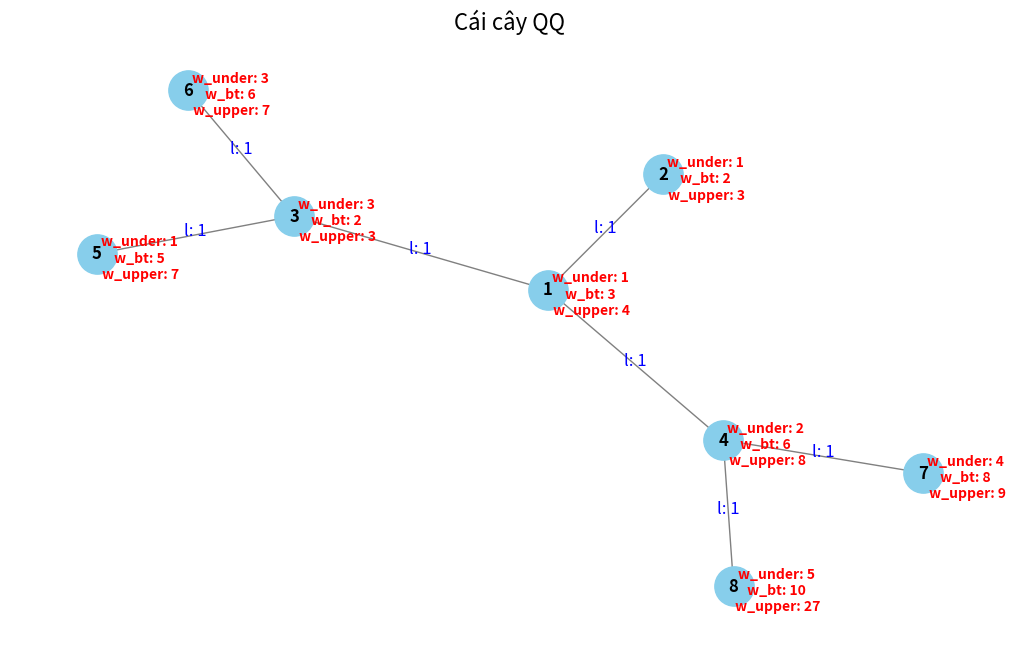

Here is the Python script that generated this plot:
# -*- coding: utf-8 -*-
"""
Created on Fri Jan 17 20:22:34 2025

@author: DANG DUY
"""
import matplotlib.pyplot as plt
import networkx as nx
import numpy as np

#====== Đoạn khởi tạo ========


#w_un=np.zeros(len(w))
w_un=[1,1,3,2,1,3,4,5]
w=[3,2,2,6,5,6,8,10]
w_over=[4,3,3,8,7,7,9,27]
#w_over=np.zeros(len(w))

# Tạo cây
tree = nx.Graph()

# Thêm đỉnh và cạnh
edges = [(1, 2), (1, 3), (1, 4), (3, 5), (3, 6), (4, 7), (4, 8)]
tree.add_edges_from(edges)

# Gắn trọng số cho các cạnh 
edge_weights = {
    (1, 2): 1, (1, 3): 1, (1, 4): 1,
    (3, 5): 1, (3, 6): 1, (4, 7): 1, (4, 8): 1
}


# Cập nhật trọng số của các cạnh
for (u, v), weight in edge_weights.items():
    tree[u][v]['weight'] = weight
#===========================================


#=========Hàm vẽ cây=======================
# Hàm vẽ cây ban đầu lúc chưa có chơi gốc
def draw_initial_tree(tree):
    # Tạo vị trí cho các đỉnh
    pos = nx.spring_layout(tree, seed=42)  # Định vị trí các đỉnh

    # Vẽ đồ thị cây vô hướng
    plt.figure(figsize=(10, 6))
    nx.draw(tree, pos, with_labels=True, node_size=800, 
            node_color="skyblue", font_size=12, font_weight="bold", edge_color="gray", style='solid')
    
    # # Gắn trọng số cung (supply) và cầu (demand) cho mỗi đỉnh
    for node in tree.nodes():
        w_d,w_bt, w_t = w_un[node-1], w[node-1],w_over[node-1]
        plt.text(pos[node][0]+0.1, pos[node][1]-0.08 , f"w_under: {w_d}\n w_bt: {w_bt} \n w_upper: {w_t}",fontsize=10, ha='center', color='red', fontweight='bold')
    
    # Gắn trọng số cho các cạnh
    for u, v, data in tree.edges(data=True):
        weight = data.get('weight', None)
        if weight is not None:
            midpoint = [(pos[u][0] + pos[v][0]) / 2, (pos[u][1] + pos[v][1]) / 2]
            plt.text(midpoint[0], midpoint[1], f"l: {weight}", fontsize=12, ha='center', color='blue')

    plt.title("Cái cây QQ", fontsize=16)
    plt.show()

#=============================================



def solve_knapsack(x, sourc, w_s, deman):
    costs=np.array([get_distance(tree,x,y) for y in sourc])
#    print(costs)
    capacity=deman
    bounds=w_s
    B=deman
    n=len(bounds)
    solutions=np.zeros(n)
    for i in np.argsort(costs):
        bi=bounds[i]
        if bi<B:
            solutions[i]=bi
            B-=bi
        else:
            solutions[i]=B
            break
    return np.sum(solutions*costs), solutions


#=====Cây con=====
# Hàm tìm các cây con sau khi bỏ đỉnh gốc
def get_subtrees(tree, root):
    # Bỏ đỉnh gốc khỏi đồ thị
    tree_without_root = tree.copy()
    tree_without_root.remove_node(root)
    
    # Tìm các thành phần liên thông còn lại
    subtrees = list(nx.connected_components(tree_without_root))
    
    return subtrees

# Hàm trả về số lượng cây con và các đỉnh thuộc nó
def get_subtree_info(tree, root):
    subtrees = get_subtrees(tree, root)
    subtree_info = [(len(subtree), list(subtree)) for subtree in subtrees]
    return subtree_info
#==========================


# Hàm trả về khoảng cách từ đỉnh start đến đỉnh end
def get_distance(graph, start, end):
    try:
        distance = nx.dijkstra_path_length(graph, source=start, target=end, weight='weight')
        return distance
    except nx.NetworkXNoPath:
        return float('inf')  # Trả về vô cùng nếu không có đường đi


goc=3
draw_initial_tree(tree)
# In ra số lượng cây con và các đỉnh thuộc cây con đó
subtree_info = get_subtree_info(tree, goc)
print(tree.nodes)
T=[]
L=[]
R=[]
W=sum(w)/2
tempt=0
for i, (size, subtree) in enumerate(subtree_info):
    for j in subtree:
        tempt+=w[j-1]
    if tempt>W:
        R=subtree
    tempt = 0
if len(R)==0:
    print("Điểm chỉ định đã là 1-median")
else:
#    print(R)
    L=[x for x in tree.nodes if x not in R]
#    print(L)
    wL=sum(w[i-1] for i in L)
    wR=sum(w[i-1] for i in R)
    w_L=[]
    w_R=[]
    w_tempt=np.zeros(len(w))
    x=np.zeros(len(w))
    for i in range(len(w)):
        if i+1 in R:
            w_tempt[i]=w[i]-w_un[i]
        else:
            w_tempt[i]=w_over[i]-w[i]
    Delta=wR-wL
#    print('w_tempt',w_tempt)
    T1=solve_knapsack(goc,tree.nodes,w_tempt,Delta)
    #T2=solve_knapsack(goc,L,w_L,Delta)
    optimal_val=T1[0]
    optimal_plan=T1[1]
    print('Optimal value', optimal_val)
    print('Op_weight', w+T1[1])
    #print(f"Cây con {i+1} (số lượng đỉnh: {size}): {subtree}")
    for i in range(len(w)):
        if i+1 in L:
            optimal_plan[i]=w[i]+optimal_plan[i]
        else:
            optimal_plan[i]=w[i]-optimal_plan[i]
    print(optimal_plan)
